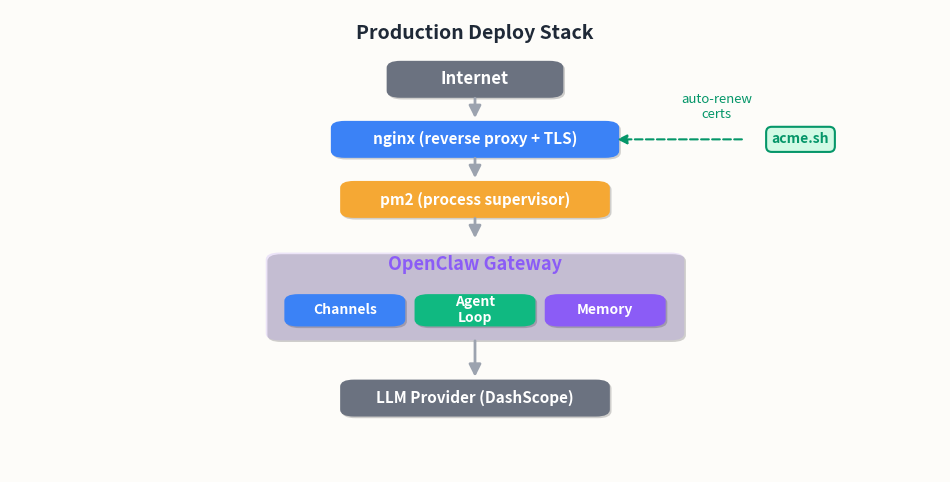

Generate this figure with matplotlib:
"""Production Deploy Stack (EN)"""
import matplotlib.pyplot as plt
import matplotlib.patches as mpatches
from matplotlib.patheffects import withSimplePatchShadow

BG = "#fdfcf9"
RED, AMBER, PURPLE, BLUE, GREEN = "#e85d4a", "#f5a834", "#8b5cf6", "#3b82f6", "#10b981"
TITLE_COLOR = "#1f2937"
SHADOW = withSimplePatchShadow(offset=(1.2, -1.2), shadow_rgbFace="#000000", alpha=0.18)
ARROW_KW = dict(arrowstyle="-|>", color="#9ca3af", lw=2, mutation_scale=18)
BOX_KW = dict(boxstyle="round,pad=0.5,rounding_size=1.5", ec="none")

def make_box(ax, x, y, w, h, color, label, fontsize=12, text_color="white"):
    box = mpatches.FancyBboxPatch((x - w/2, y - h/2), w, h, **BOX_KW, facecolor=color)
    box.set_path_effects([SHADOW])
    ax.add_patch(box)
    ax.text(x, y, label, ha="center", va="center",
            fontsize=fontsize, color=text_color, fontweight="bold")

def arrow_down(ax, x, y1, y2):
    ax.annotate("", xy=(x, y2), xytext=(x, y1),
                arrowprops=dict(**ARROW_KW))

fig, ax = plt.subplots(figsize=(12, 6))
fig.patch.set_facecolor(BG)
ax.set_facecolor(BG)
ax.set_xlim(0, 100)
ax.set_ylim(0, 100)
ax.axis("off")

ax.text(50, 97, "Production Deploy Stack",
        ha="center", va="top", fontsize=14, fontweight="bold", color=TITLE_COLOR)

cx = 50  # center x

# --- Layer 1: Internet ---
make_box(ax, cx, 85, 18, 7, "#6b7280", "Internet", fontsize=12)

# Arrow
arrow_down(ax, cx, 81.5, 76)

# --- Layer 2: nginx ---
make_box(ax, cx, 72, 30, 7, BLUE, "nginx (reverse proxy + TLS)", fontsize=11)

# Arrow
arrow_down(ax, cx, 68.5, 63)

# --- Layer 3: pm2 ---
make_box(ax, cx, 59, 28, 7, AMBER, "pm2 (process supervisor)", fontsize=11)

# Arrow
arrow_down(ax, cx, 55.5, 50)

# --- Layer 4: OpenClaw Gateway (large, with sub-components) ---
gw_y, gw_h = 38, 18
gw_box = mpatches.FancyBboxPatch((cx - 22, gw_y - gw_h/2), 44, gw_h,
                                  **BOX_KW, facecolor=PURPLE, alpha=0.15)
gw_box.set_path_effects([SHADOW])
ax.add_patch(gw_box)

# Gateway border
gw_border = mpatches.FancyBboxPatch((cx - 22, gw_y - gw_h/2), 44, gw_h,
                                     **BOX_KW, facecolor="none", edgecolor=PURPLE, lw=2)
ax.add_patch(gw_border)

ax.text(cx, gw_y + 7, "OpenClaw Gateway", ha="center", va="center",
        fontsize=13, fontweight="bold", color=PURPLE)

# Sub-components inside gateway
sub_w, sub_h = 12, 6
sub_y = gw_y - 3
make_box(ax, cx - 14, sub_y, sub_w, sub_h, BLUE, "Channels", fontsize=10)
make_box(ax, cx, sub_y, sub_w, sub_h, GREEN, "Agent\nLoop", fontsize=10)
make_box(ax, cx + 14, sub_y, sub_w, sub_h, PURPLE, "Memory", fontsize=10)

# Arrow down from gateway
arrow_down(ax, cx, gw_y - gw_h/2, 20)

# --- Layer 5: LLM Provider ---
make_box(ax, cx, 16, 28, 7, "#6b7280", "LLM Provider (DashScope)", fontsize=11)

# --- Side annotation: acme.sh ---
acme_x = 85
acme_y = 72
ax.text(acme_x, acme_y, "acme.sh", ha="center", va="center",
        fontsize=10, fontweight="bold", color="#059669",
        bbox=dict(boxstyle="round,pad=0.4", facecolor="#d1fae5", edgecolor="#059669", lw=1.5))

# Dashed line from acme.sh to nginx
ax.annotate("", xy=(cx + 15, 72), xytext=(acme_x - 6, acme_y),
            arrowprops=dict(arrowstyle="-|>", color="#059669", lw=1.5,
                           linestyle="dashed", mutation_scale=14))
ax.text(76, 76, "auto-renew\ncerts", fontsize=9.5, color="#059669",
        ha="center", va="bottom", style="italic")

plt.savefig("fig_10_deploy_en.png", dpi=160, bbox_inches="tight",
            facecolor=BG, pad_inches=0.1)
plt.close()
print("saved fig_10_deploy_en.png")
